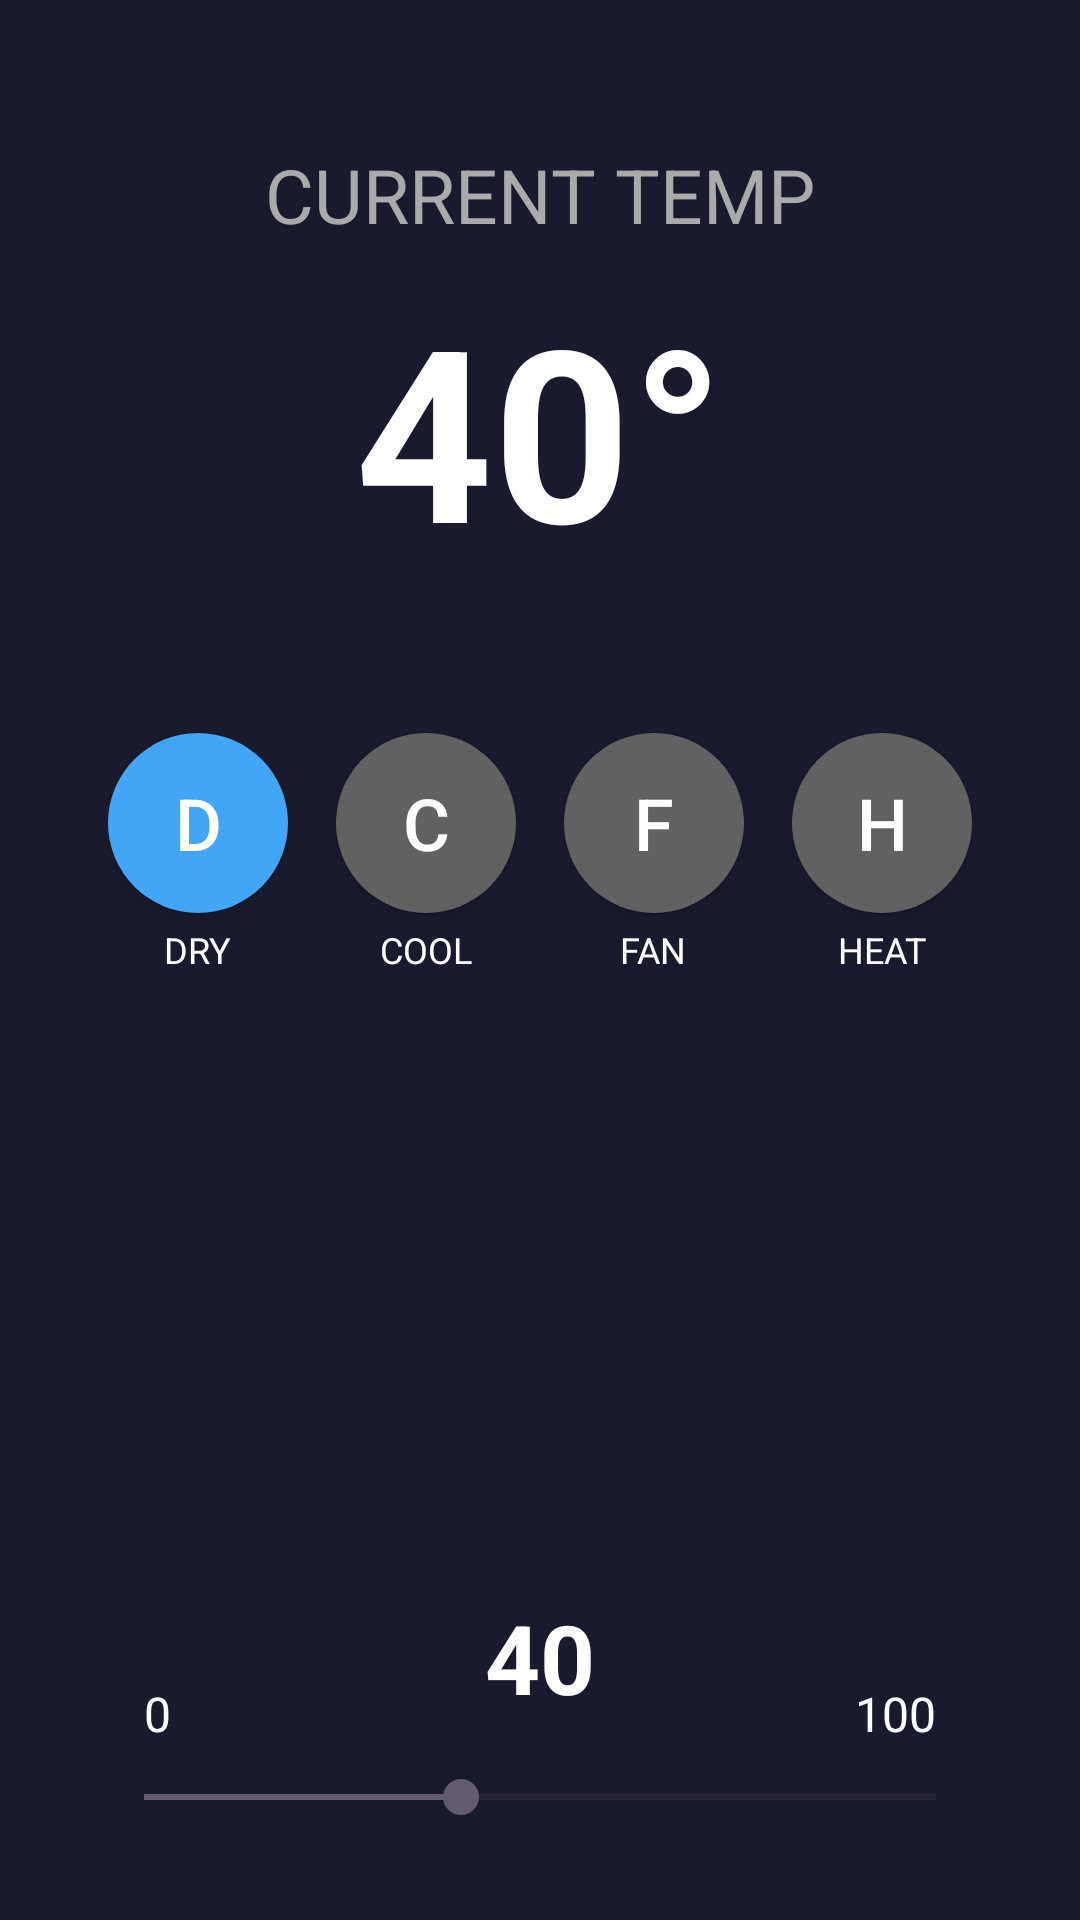

Here is an Android app screen rendered from its layout file. Give the layout XML and the strings, colors and styles it references.
<!-- AndroidManifest.xml: application theme Theme.Madhuka -->
<!-- res/layout/activity_temp_show.xml -->
<?xml version="1.0" encoding="utf-8"?>
<androidx.constraintlayout.widget.ConstraintLayout xmlns:android="http://schemas.android.com/apk/res/android"
    xmlns:app="http://schemas.android.com/apk/res-auto"
    xmlns:tools="http://schemas.android.com/tools"
    android:layout_width="match_parent"
    android:layout_height="match_parent"
    android:background="#1A1A2E"
    tools:context=".TempShow">

    
    <TextView
        android:id="@+id/currentTempLabel"
        android:layout_width="wrap_content"
        android:layout_height="wrap_content"
        android:text="CURRENT TEMP"
        android:textColor="@android:color/darker_gray"
        android:textSize="25sp"
        android:layout_marginTop="48dp"
        app:layout_constraintTop_toTopOf="parent"
        app:layout_constraintStart_toStartOf="parent"
        app:layout_constraintEnd_toEndOf="parent" />

    <TextView
        android:id="@+id/currentTemperatureValue"
        android:layout_width="wrap_content"
        android:layout_height="wrap_content"
        android:text="40°"
        android:textColor="@android:color/white"
        android:textSize="80sp"
        android:textStyle="bold"
        android:layout_marginTop="8dp"
        app:layout_constraintTop_toBottomOf="@+id/currentTempLabel"
        app:layout_constraintStart_toStartOf="parent"
        app:layout_constraintEnd_toEndOf="parent" />

    
    <LinearLayout
        android:id="@+id/modeButtonsLayout"
        android:layout_width="match_parent"
        android:layout_height="wrap_content"
        android:orientation="horizontal"
        android:gravity="center"
        android:layout_marginTop="48dp"
        app:layout_constraintTop_toBottomOf="@+id/currentTemperatureValue"
        app:layout_constraintStart_toStartOf="parent"
        app:layout_constraintEnd_toEndOf="parent">

        <LinearLayout
            android:layout_width="wrap_content"
            android:layout_height="wrap_content"
            android:orientation="vertical"
            android:gravity="center"
            android:layout_marginEnd="16dp">
            <Button
                android:id="@+id/dryButton"
                android:layout_width="60dp"
                android:layout_height="60dp"
                android:background="@drawable/circle_button_background_blue"
                android:text="D"
                android:textColor="@android:color/white"
                android:textSize="24sp"
                android:gravity="center" />
            <TextView
                android:layout_width="wrap_content"
                android:layout_height="wrap_content"
                android:text="DRY"
                android:textColor="@android:color/white"
                android:textSize="12sp"
                android:layout_marginTop="4dp" />
        </LinearLayout>

        <LinearLayout
            android:layout_width="wrap_content"
            android:layout_height="wrap_content"
            android:orientation="vertical"
            android:gravity="center"
            android:layout_marginEnd="16dp">
            <Button
                android:id="@+id/coolButton"
                android:layout_width="60dp"
                android:layout_height="60dp"
                android:background="@drawable/circle_button_background_gray"
                android:text="C"
                android:textColor="@android:color/white"
                android:textSize="24sp"
                android:gravity="center" />
            <TextView
                android:layout_width="wrap_content"
                android:layout_height="wrap_content"
                android:text="COOL"
                android:textColor="@android:color/white"
                android:textSize="12sp"
                android:layout_marginTop="4dp" />
        </LinearLayout>

        <LinearLayout
            android:layout_width="wrap_content"
            android:layout_height="wrap_content"
            android:orientation="vertical"
            android:gravity="center"
            android:layout_marginEnd="16dp">
            <Button
                android:id="@+id/fanButton"
                android:layout_width="60dp"
                android:layout_height="60dp"
                android:background="@drawable/circle_button_background_gray"
                android:text="F"
                android:textColor="@android:color/white"
                android:textSize="24sp"
                android:gravity="center" />
            <TextView
                android:layout_width="wrap_content"
                android:layout_height="wrap_content"
                android:text="FAN"
                android:textColor="@android:color/white"
                android:textSize="12sp"
                android:layout_marginTop="4dp" />
        </LinearLayout>

        <LinearLayout
            android:layout_width="wrap_content"
            android:layout_height="wrap_content"
            android:orientation="vertical"
            android:gravity="center">
            <Button
                android:id="@+id/heatButton"
                android:layout_width="60dp"
                android:layout_height="60dp"
                android:background="@drawable/circle_button_background_gray"
                android:text="H"
                android:textColor="@android:color/white"
                android:textSize="24sp"
                android:gravity="center" />
            <TextView
                android:layout_width="wrap_content"
                android:layout_height="wrap_content"
                android:text="HEAT"
                android:textColor="@android:color/white"
                android:textSize="12sp"
                android:layout_marginTop="4dp" />
        </LinearLayout>
    </LinearLayout>

    
    <ImageView
        android:id="@+id/tempImage"
        android:layout_width="300dp"
        android:layout_height="300dp"
        android:src="@drawable/temp"
        android:contentDescription="Temperature Image"
        android:layout_marginBottom="32dp"
        app:layout_constraintBottom_toTopOf="@+id/sliderValue"
        app:layout_constraintStart_toStartOf="parent"
        app:layout_constraintEnd_toEndOf="parent"/>

    <TextView
        android:id="@+id/sliderValue"
        android:layout_width="wrap_content"
        android:layout_height="wrap_content"
        android:text="40"
        android:textColor="@android:color/white"
        android:textSize="32sp"
        android:textStyle="bold"
        android:layout_marginBottom="16dp"
        app:layout_constraintBottom_toTopOf="@+id/temperatureSlider"
        app:layout_constraintStart_toStartOf="parent"
        app:layout_constraintEnd_toEndOf="parent"/>

    <SeekBar
        android:id="@+id/temperatureSlider"
        android:layout_width="0dp"
        android:layout_height="wrap_content"
        android:layout_marginStart="32dp"
        android:layout_marginEnd="32dp"
        android:layout_marginBottom="32dp"
        android:max="100"
        android:progress="40"
        app:layout_constraintBottom_toBottomOf="parent"
        app:layout_constraintStart_toStartOf="parent"
        app:layout_constraintEnd_toEndOf="parent" />

    <TextView
        android:id="@+id/minTemp"
        android:layout_width="wrap_content"
        android:layout_height="wrap_content"
        android:text="0"
        android:textColor="@android:color/white"
        android:textSize="16sp"
        android:layout_marginStart="16dp"
        android:layout_marginBottom="8dp"
        app:layout_constraintStart_toStartOf="@+id/temperatureSlider"
        app:layout_constraintBottom_toTopOf="@+id/temperatureSlider" />

    <TextView
        android:id="@+id/maxTemp"
        android:layout_width="wrap_content"
        android:layout_height="wrap_content"
        android:text="100"
        android:textColor="@android:color/white"
        android:textSize="16sp"
        android:layout_marginEnd="16dp"
        android:layout_marginBottom="8dp"
        app:layout_constraintEnd_toEndOf="@+id/temperatureSlider"
        app:layout_constraintBottom_toTopOf="@+id/temperatureSlider" />

</androidx.constraintlayout.widget.ConstraintLayout>
<!-- resources referenced by this layout -->
<resources>
  <!-- drawable circle_button_background_blue (drawable) -->
  <?xml version="1.0" encoding="utf-8"?>
  <shape xmlns:android="http://schemas.android.com/apk/res/android"
      android:shape="oval">
      <solid android:color="#42A5F5" />
      <size android:width="60dp" android:height="60dp" />
  </shape>
  <!-- drawable circle_button_background_gray (drawable) -->
  <?xml version="1.0" encoding="utf-8"?>
  <shape xmlns:android="http://schemas.android.com/apk/res/android"
      android:shape="oval">
      <solid android:color="#616161" />
      <size android:width="60dp" android:height="60dp" />
  </shape>
  <style name="Theme.Madhuka" parent="Base.Theme.Madhuka" />
  <style name="Base.Theme.Madhuka" parent="Theme.Material3.DayNight.NoActionBar">
          
          
      </style>
</resources>
